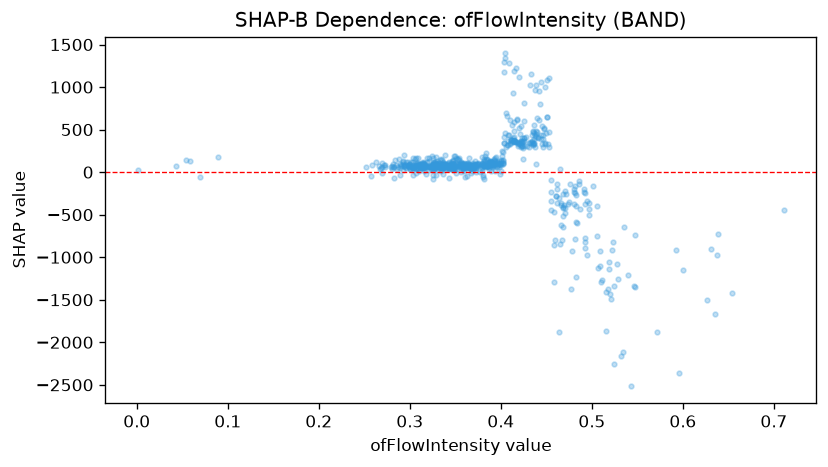

The table this chart was drawn from, first rows:
feature_value, shap_value
0.349, 99.72
0.36, 74.87
0.305, 55.64
0.303, 50.43
0.403, 343.5
0.344, 79.04
0.423, 310.1
0.373, 73.42
0.384, 78.71
0.365, 96.53
0.37, 71.68
0.315, 84.88
0.48, -378.6
0.374, 72.34
0.336, 54.61
0.361, 58.49
0.332, 77.29
0.461, -277.6
0.42, 346.2
0.317, 64.24
0.446, 386.3
0.423, 311.7
0.392, 154.9
0.529, -1252
0.338, 99.2
0.314, 54.74
0.466, -362.2
0.358, 56.73
0.336, 73.68
0.299, 63.07
0.406, 289.8
0.325, 87.54
0.354, 74.38
0.342, 92.32
0.307, 164.5
0.411, 377.5
0.353, 158.8
0.39, 61.98
0.468, -423.9
0.397, 83.35
0.294, 73.9
0.631, -898.7
0.258, 79.97
0.293, 90.52
0.367, 50.96
0.509, -932.5
0.419, 328.9
0.362, 96.52
0.314, 46.41
0.426, 306
0.423, 338.5
0.311, 80.04
0.382, 89.82
0.298, 70.02
0.434, 440.6
0.312, 76.17
0.316, 46.29
0.33, 97.94
0.374, 83.22
0.381, 152.2
... 660 more rows
